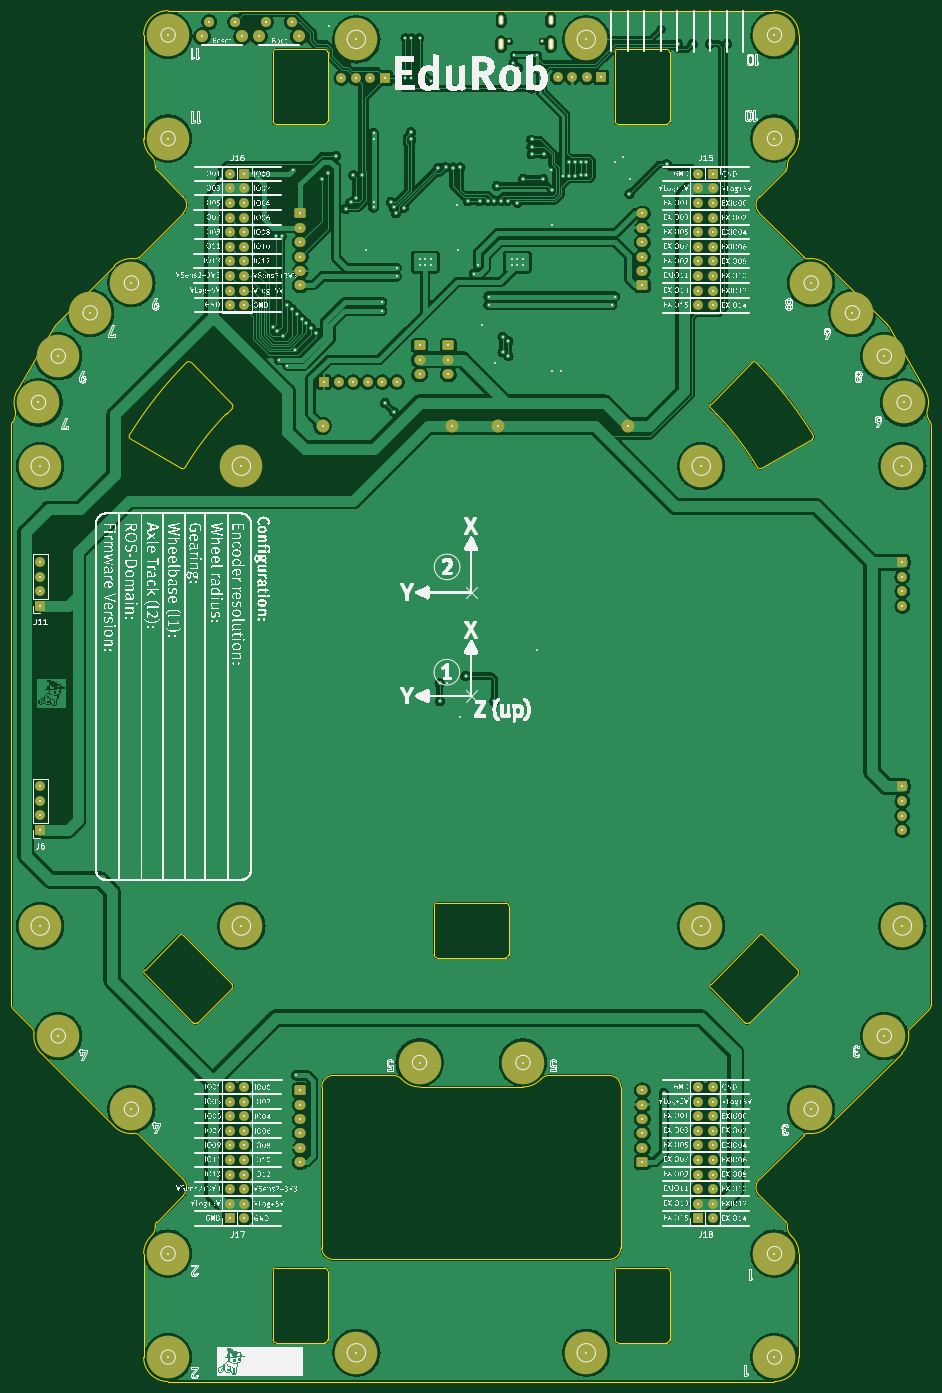
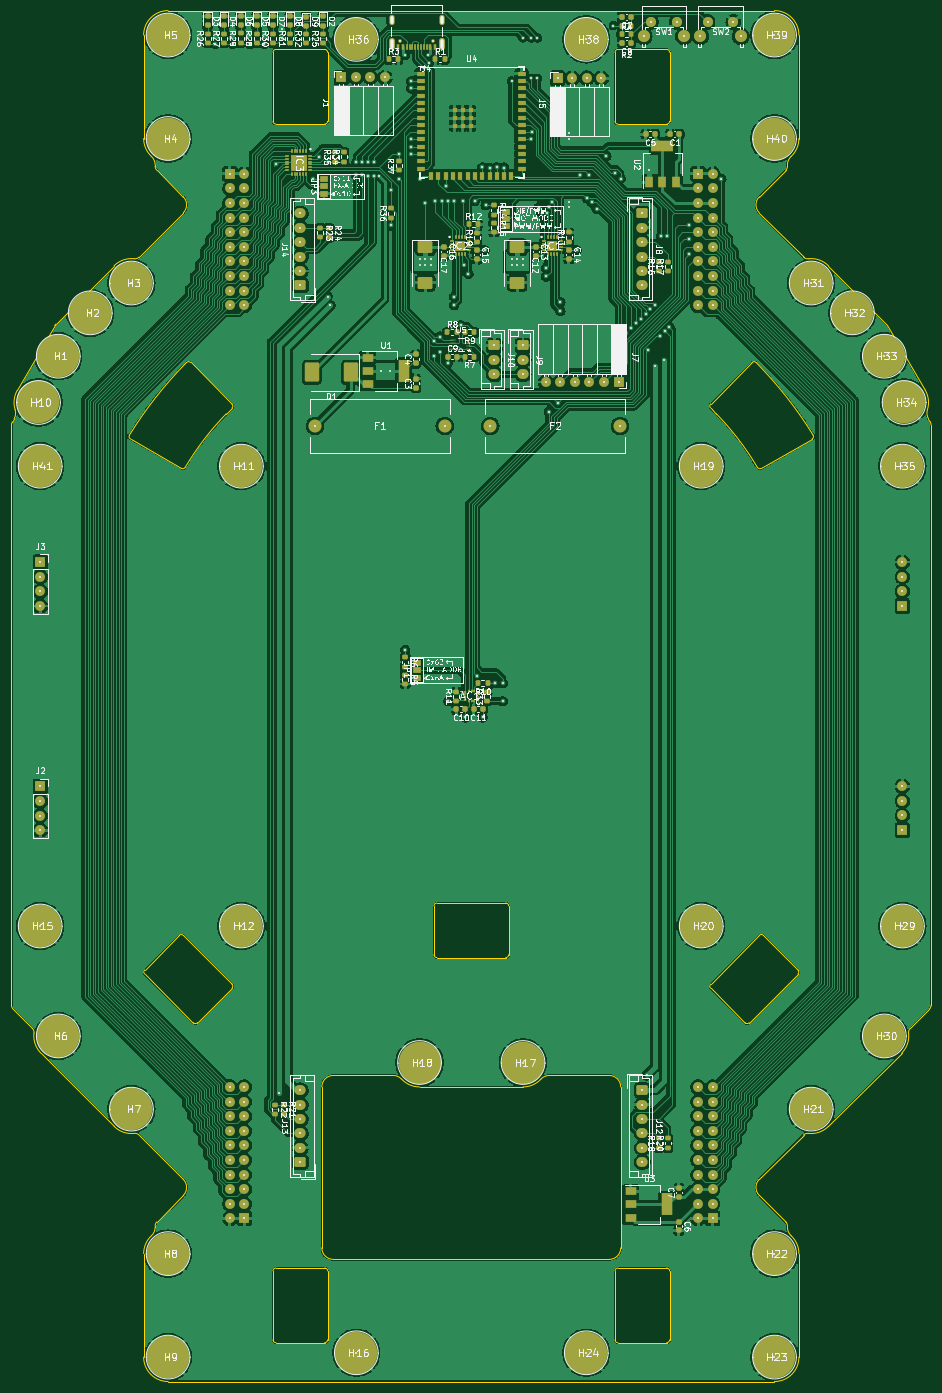
Circuit board: 7 layer files. Board 160.0 x 238.5 mm.
- bottom_copper: Edurob.GBL (569488 bytes)
- bottom_silk: Edurob.GBO (421296 bytes)
- bottom_mask: Edurob.GBS (18344 bytes)
- outline: Edurob.GKO (11183 bytes)
- top_copper: Edurob.GTL (432554 bytes)
- top_silk: Edurob.GTO (3408289 bytes)
- top_mask: Edurob.GTS (7606 bytes)

=== bottom_copper: Edurob.GBL (569488 bytes, source omitted) ===
=== bottom_silk: Edurob.GBO (421296 bytes, source omitted) ===
=== bottom_mask: Edurob.GBS (18344 bytes, source omitted) ===
=== outline: Edurob.GKO (11183 bytes, source omitted) ===
=== top_copper: Edurob.GTL (432554 bytes, source omitted) ===
=== top_silk: Edurob.GTO (3408289 bytes, source omitted) ===
=== top_mask: Edurob.GTS (7606 bytes, source omitted) ===
